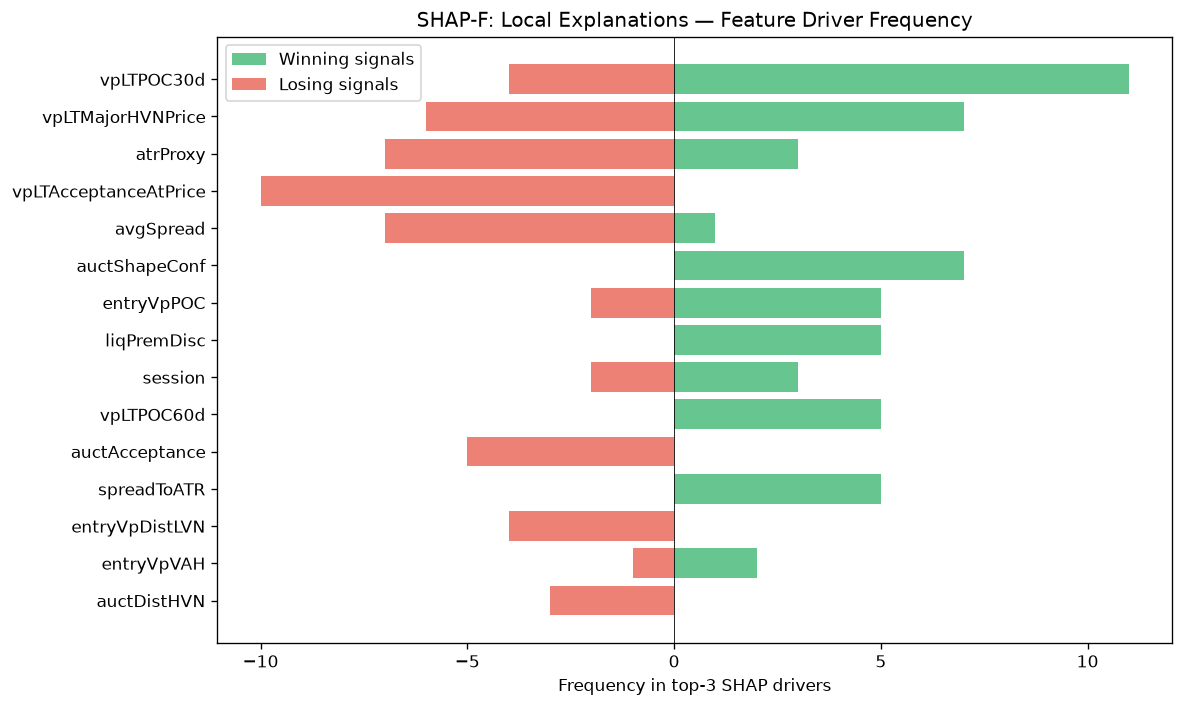

The file beside this chart, header and first rows:
feature, win_top3_freq, lose_top3_freq, total_top3_freq, win_bias
vpLTPOC30d, 11, 4, 15, 0.7333
vpLTMajorHVNPrice, 7, 6, 13, 0.5385
atrProxy, 3, 7, 10, 0.3
vpLTAcceptanceAtPrice, 0, 10, 10, 0.0
avgSpread, 1, 7, 8, 0.125
auctShapeConf, 7, 0, 7, 1
entryVpPOC, 5, 2, 7, 0.7143
liqPremDisc, 5, 0, 5, 1
session, 3, 2, 5, 0.6
vpLTPOC60d, 5, 0, 5, 1
auctAcceptance, 0, 5, 5, 0.0
spreadToATR, 5, 0, 5, 1
entryVpDistLVN, 0, 4, 4, 0.0
entryVpVAH, 2, 1, 3, 0.6667
auctDistHVN, 0, 3, 3, 0.0
msSpreadScore, 0, 2, 2, 0.0
auctExhaustion, 2, 0, 2, 1
vpCompPOC, 0, 2, 2, 0.0
ofAbsorption, 0, 2, 2, 0.0
ofContext, 2, 0, 2, 1
auctRegimeConf, 2, 0, 2, 1
liqDensity, 0, 2, 2, 0.0
vpLTMajorLVNPrice, 0, 1, 1, 0.0
